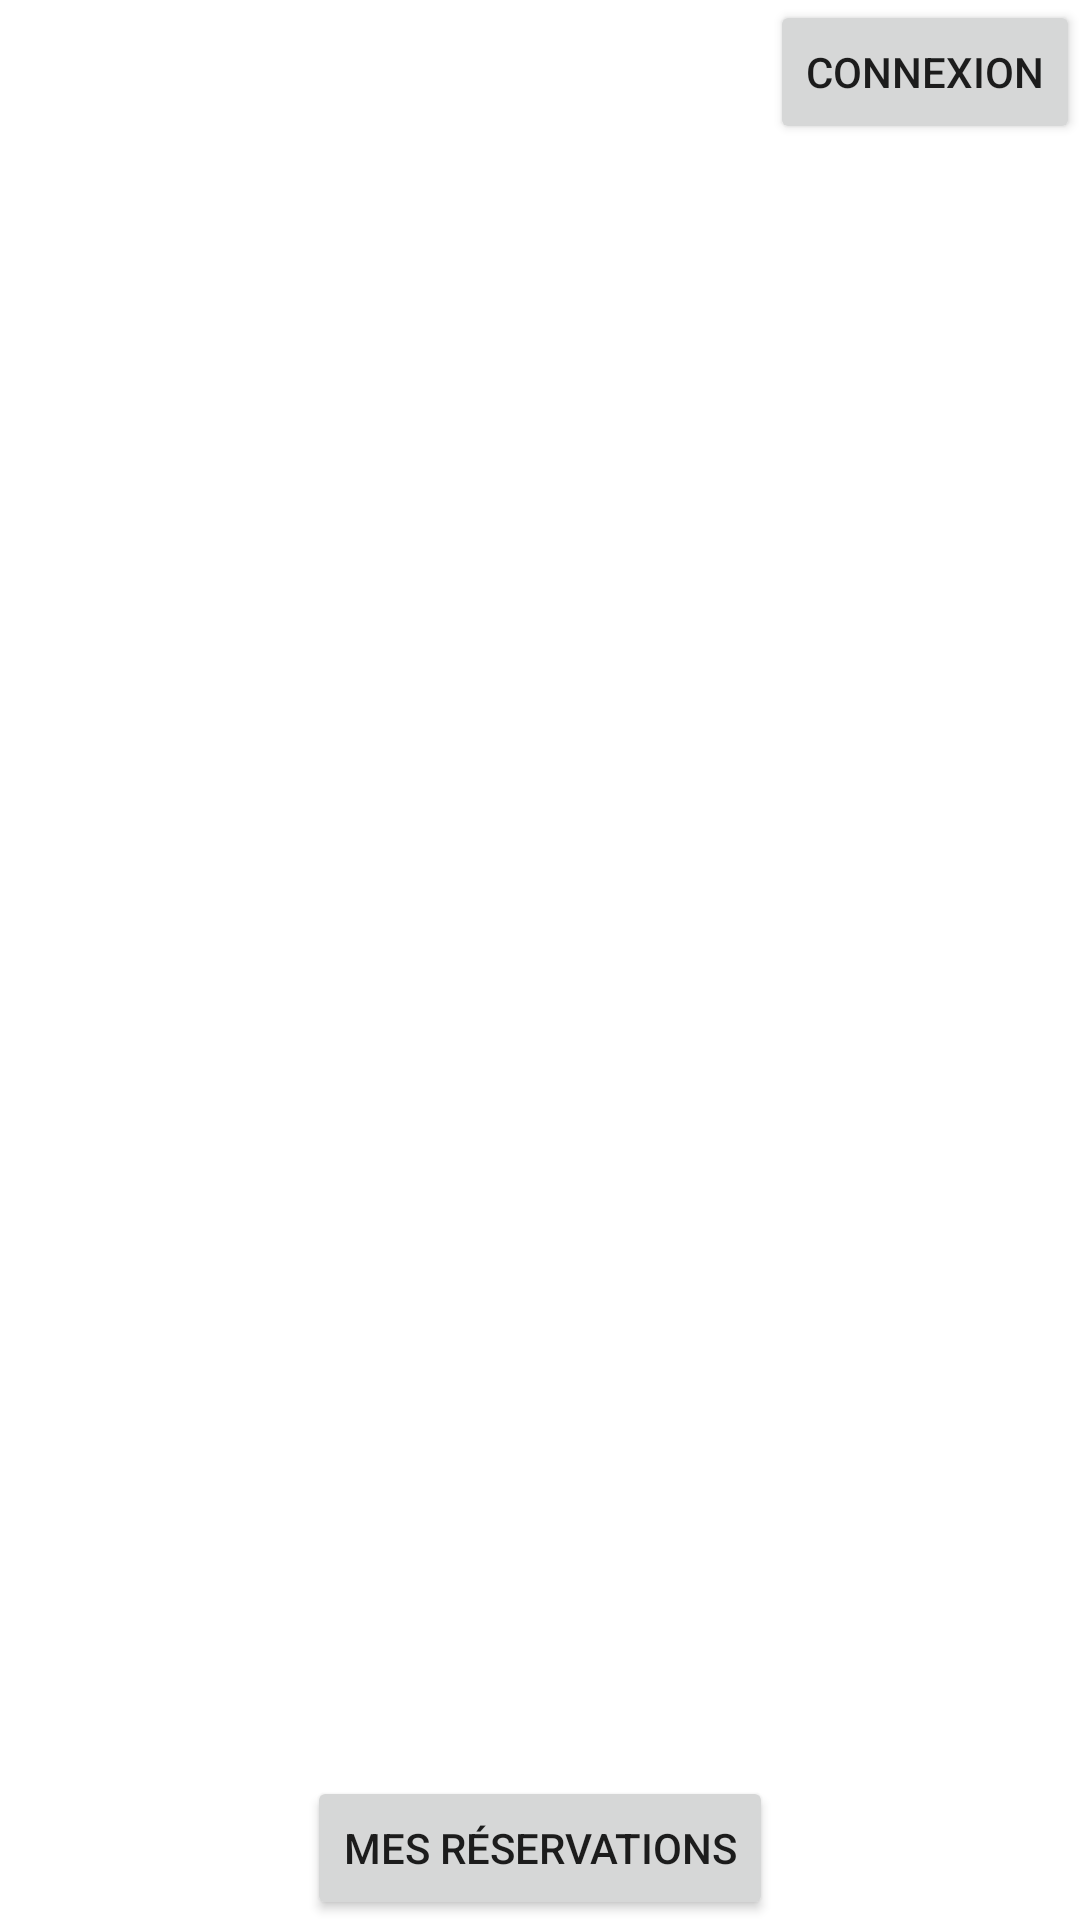

Here is an Android app screen rendered from its layout file. Give the layout XML and the strings, colors and styles it references.
<!-- AndroidManifest.xml: application theme Theme.TogetherStrongerApp -->
<!-- res/layout/activity_main.xml -->
<?xml version="1.0" encoding="utf-8"?>
<LinearLayout xmlns:android="http://schemas.android.com/apk/res/android"
    xmlns:app="http://schemas.android.com/apk/res-auto"
    xmlns:tools="http://schemas.android.com/tools"
    android:layout_width="match_parent"
    android:layout_height="match_parent"
    android:orientation="vertical"
    tools:context=".MainActivity">

    <LinearLayout
        android:layout_width="match_parent"
        android:layout_height="wrap_content"
        android:orientation="horizontal">

        <View
            android:layout_width="wrap_content"
            android:layout_height="match_parent"
            android:layout_weight="1"
            />

        <Button
            android:id="@+id/connect"
            android:layout_width="wrap_content"
            android:layout_height="wrap_content"
            android:text="Connexion"
            />
    </LinearLayout>

    <LinearLayout
        android:layout_width="wrap_content"
        android:layout_height="wrap_content"
        android:layout_weight="0.1"
        android:orientation="horizontal">

        <ListView
            android:id="@+id/catalog"
            android:layout_width="wrap_content"
            android:layout_height="wrap_content" />

    </LinearLayout>


    <Button
        android:layout_width="wrap_content"
        android:layout_height="wrap_content"
        android:text="Mes réservations"
        android:layout_gravity="center"
        android:id="@+id/reservation"
        />

</LinearLayout>
<!-- resources referenced by this layout -->
<resources>
  <style name="Theme.TogetherStrongerApp" parent="Theme.MaterialComponents.DayNight.DarkActionBar">
          
          <item name="colorPrimary">@color/blue</item>
          <item name="colorPrimaryVariant">@color/blue</item>
          <item name="colorOnPrimary">@color/white</item>
          
          <item name="colorSecondary">@color/grey</item>
          <item name="colorSecondaryVariant">@color/lightGrey</item>
          <item name="colorOnSecondary">@color/black</item>
          
          <item name="android:statusBarColor">?attr/colorPrimaryVariant</item>
          
      </style>
  <color name="blue">#000070</color>
  <color name="white">#FFFFFFFF</color>
  <color name="grey">#757575</color>
  <color name="lightGrey">#d3d3d3</color>
  <color name="black">#FF000000</color>
</resources>
